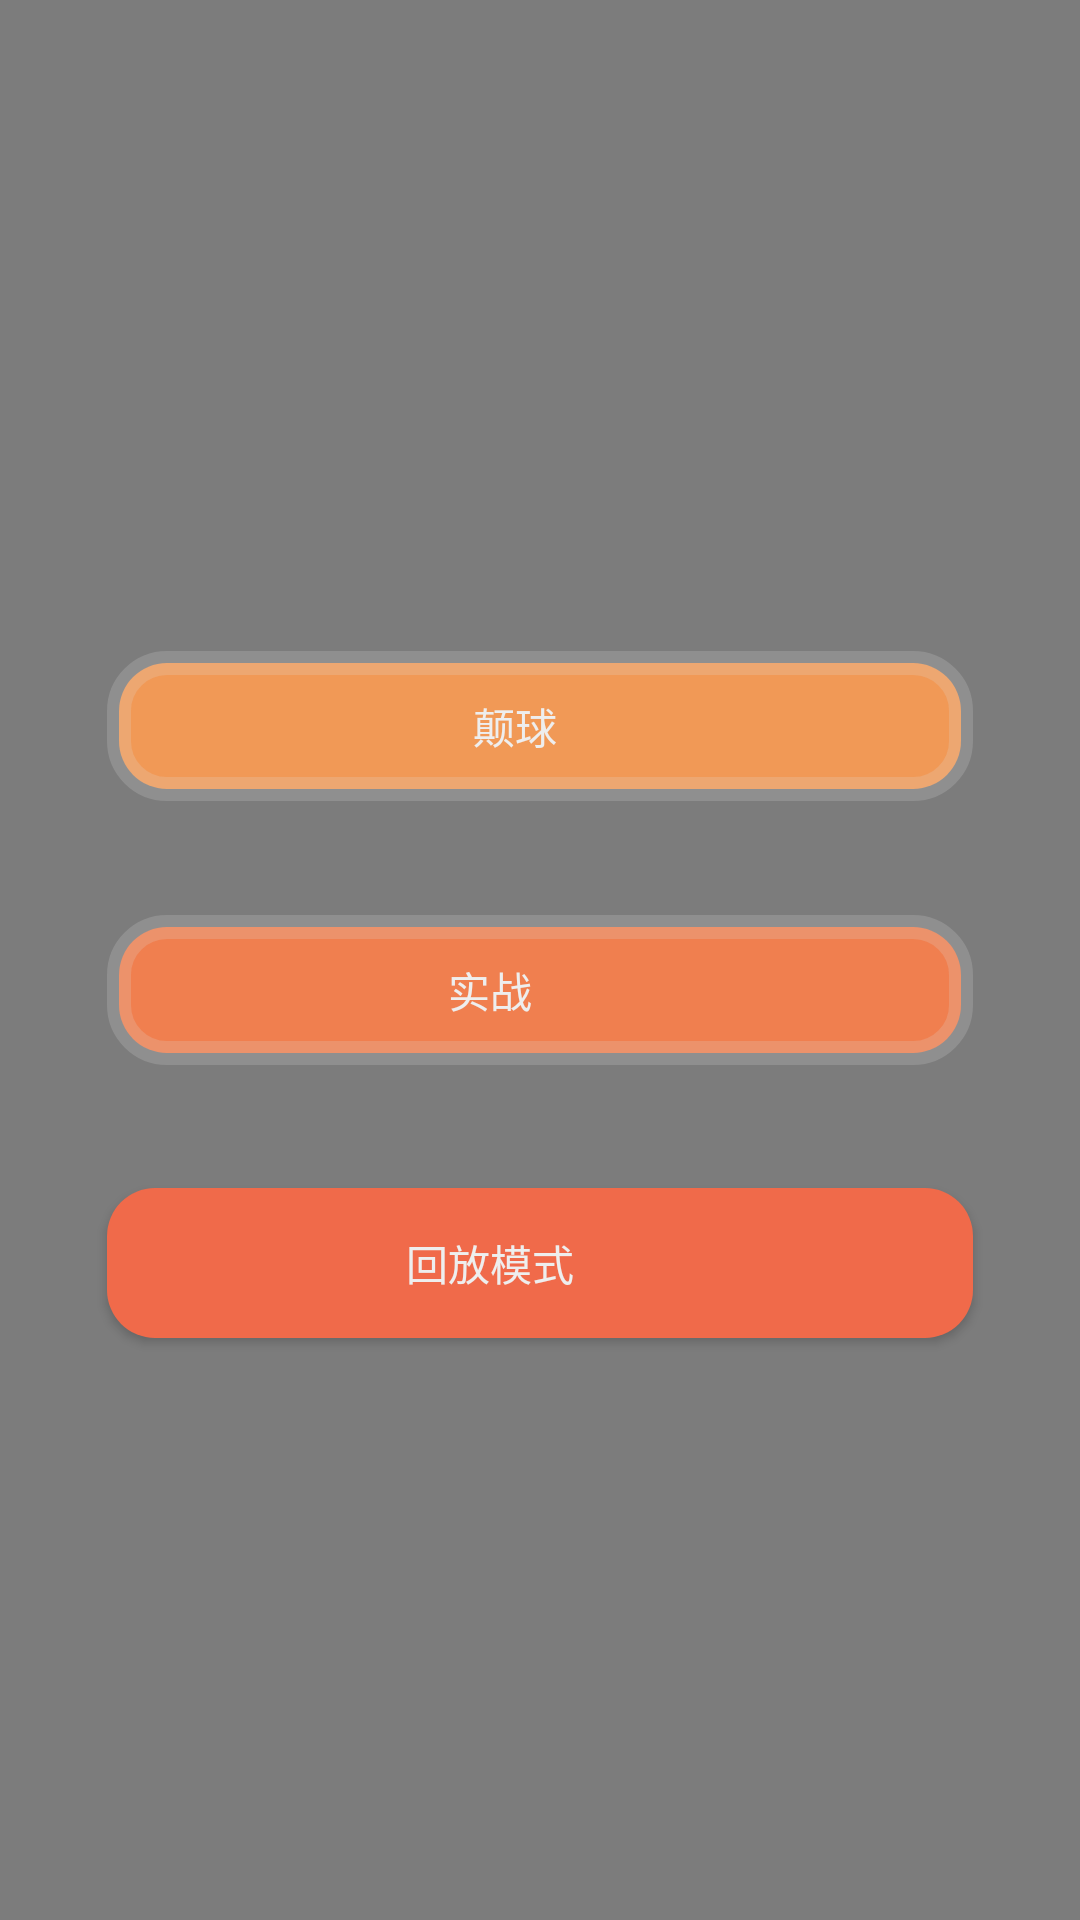

Write the Android layout XML for this screen, with the resource values it uses.
<!-- AndroidManifest.xml: application theme AppTheme -->
<!-- res/layout/activity_mode_choose.xml -->
<?xml version="1.0" encoding="utf-8"?>
<RelativeLayout xmlns:android="http://schemas.android.com/apk/res/android"
    xmlns:app="http://schemas.android.com/apk/res-auto"
    xmlns:tools="http://schemas.android.com/tools"
    android:layout_width="match_parent"
    android:layout_height="match_parent"
    android:background="#80000000"
    android:id="@+id/relativelayout_mc"
    tools:context="com.example.myapplication.ModeChoose">

    <Button
        android:id="@+id/btnBallGame"
        style="@style/Widget.AppCompat.Button.Colored"
        android:layout_width="288.5dp"
        android:layout_height="50dp"
        android:background="@drawable/btn_selector_light"
        android:text="颠球     "
        android:textColor="#EEEEEE"
        android:layout_marginBottom="38dp"
        android:layout_above="@+id/btnFight"
        android:layout_alignStart="@+id/btnFight" />
    <Button
        android:id="@+id/btnFight"
        style="@style/Widget.AppCompat.Button.Colored"
        android:layout_width="288.5dp"
        android:layout_height="50dp"
        android:background="@drawable/btn_selector_mid"
        android:text="实战          "
        android:textColor="#EEEEEE"
        android:layout_marginBottom="41dp"
        android:layout_above="@+id/btnPlayBack"
        android:layout_centerHorizontal="true" />
    <Button
        android:id="@+id/btnPlayBack"
        style="@style/Widget.AppCompat.Button.Colored"
        android:layout_width="288.5dp"
        android:layout_height="50dp"
        android:background="@drawable/btn_selector_deep"
        android:text="回放模式          "
        android:textColor="#EEEEEE"
        tools:layout_editor_absoluteY="324dp"
        tools:layout_editor_absoluteX="48dp"
        android:layout_marginBottom="194dp"
        android:layout_alignParentBottom="true"
        android:layout_centerHorizontal="true" />

</RelativeLayout>
<!-- resources referenced by this layout -->
<resources>
  <!-- drawable btn_selector_deep (drawable) -->
  <?xml version="1.0" encoding="utf-8"?>
  <selector xmlns:android="http://schemas.android.com/apk/res/android">
      
      <item android:drawable="@drawable/btn_normal" android:state_pressed="false"/>
      
      <item android:drawable="@drawable/btn_pressed" android:state_pressed="true"/>
  </selector>
  <!-- drawable btn_selector_light (drawable) -->
  <?xml version="1.0" encoding="utf-8"?>
  <selector xmlns:android="http://schemas.android.com/apk/res/android">
      
      <item android:drawable="@drawable/btn_normal_light" android:state_pressed="false"/>
      
      <item android:drawable="@drawable/btn_pressed" android:state_pressed="true"/>
  </selector>
  <!-- drawable btn_selector_mid (drawable) -->
  <?xml version="1.0" encoding="utf-8"?>
  <selector xmlns:android="http://schemas.android.com/apk/res/android">
      
      <item android:drawable="@drawable/btn_normal_mid" android:state_pressed="false"/>
      
      <item android:drawable="@drawable/btn_pressed" android:state_pressed="true"/>
  </selector>
  <style name="AppTheme" parent="Theme.AppCompat.Light.DarkActionBar">
          
          <item name="colorPrimary">@color/colorPrimary</item>
          <item name="colorPrimaryDark">@color/colorPrimaryDark</item>
          <item name="colorAccent">@color/colorAccent</item>
          <item name="android:windowNoTitle">true</item>
      </style>
  <!-- drawable btn_normal (drawable) -->
  <?xml version="1.0" encoding="utf-8"?>
  <shape xmlns:android="http://schemas.android.com/apk/res/android">
      
      <corners android:radius="16dp" />
      
      <solid android:color="#F06A4A" />
  </shape>
  <!-- drawable btn_pressed (drawable) -->
  <?xml version="1.0" encoding="utf-8"?>
  <shape xmlns:android="http://schemas.android.com/apk/res/android">
      
      <corners android:radius="16dp" />
      
      <solid android:color="#33F06A4A" />
      <stroke
          android:width="8dp"
          android:color="#33DDDDDD"/>
  </shape>
  <!-- drawable btn_normal_light (drawable) -->
  <?xml version="1.0" encoding="utf-8"?>
  <shape xmlns:android="http://schemas.android.com/apk/res/android">
      
      <corners android:radius="16dp" />
      
      <solid android:color="#F19956" />
      <stroke
          android:width="8dp"
          android:color="#33DDDDDD"/>
  </shape>
  <!-- drawable btn_normal_mid (drawable) -->
  <?xml version="1.0" encoding="utf-8"?>
  <shape xmlns:android="http://schemas.android.com/apk/res/android">
      
      <corners android:radius="16dp" />
      
      <solid android:color="#F07F4F" />
      <stroke
          android:width="8dp"
          android:color="#33DDDDDD"/>
  </shape>
  <color name="colorPrimary">#3F51B5</color>
  <color name="colorPrimaryDark">#303F9F</color>
  <color name="colorAccent">#FF4081</color>
</resources>
